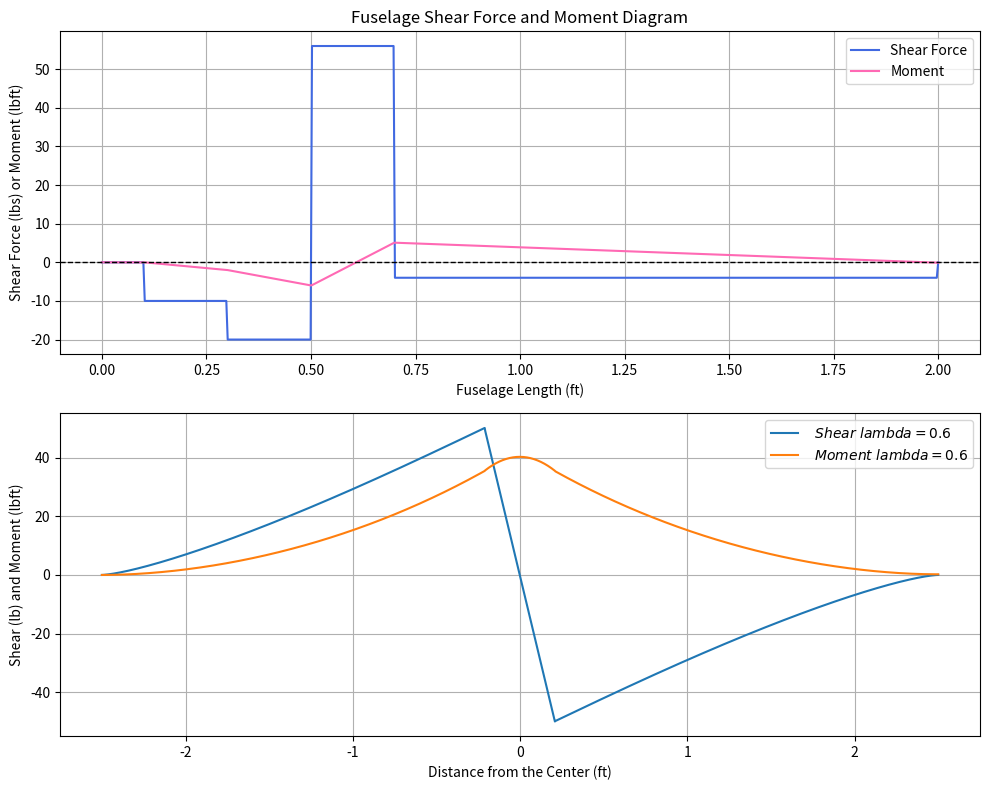

Source code (Python):
import numpy as np
import matplotlib.pyplot as plt


########################################################################

Acc = 606 # number of points do not touch causes problems with moment

#Fuelselage
Wb = 6 # body weight lbs
n = 10  # g load
placedlocations = [0.1,0.3] # location of motor,esc,battery
placedweights = [1,1] # weights corresponding to above
# x=0 at nose
cg = 0.7 # location of cg
w = 0.5 # quarter chord positions
L = 2 # total length

#Wing
Ww = 2 # wing weight in pounds
taper = np.array([0.6]) # taper ratio
Cr = 10.66 /12 # root chord inches #############
a0 = 2*np.pi #section lift coefficient
b_input= 60  /12 # span inches
B_width = 5  /12# body width in inches
term = 50 # number of terms
alphain = 3 # angle of attack
alphanolift = -1.6
rho = 0.0023769  # slugs/ft³

#Spar
h = 0.70 # height of the box beam in inches
b = 0.70 # wisth of the box beam
capt = 1/8 #thickness of wood used for bending cap
Es = 63.81  # elastic modulus of wood selected: balsa shear web
Eb = 1044.271 # basswood elastic modulus bending caps
FS = 2 # factor of safety

########################################################################

# Fuelselage

WT = (Wb+sum(placedweights)) # total load

# solving for the tail force to maintain balance
wtl =[Wb*cg]
for i in range(len(placedlocations)):
    wl = placedlocations[i] * placedweights[i]
    wtl.append(wl)

Ft = n*(WT*w - sum(wtl)) / (L-w) 

# creating weight and location vectors fully
nweights = placedweights + [Wb, -(WT+Ft/n), Ft/n]
nlocations = placedlocations + [cg, w, L]

# Get the sorted indices of x
sorted_indices = sorted(range(len(nlocations)), key=lambda i: nlocations[i])

# Reorder both x and y
locations = [nlocations[i] for i in sorted_indices]
weights = [nweights[i] for i in sorted_indices]


# creating shear and x values vectors
x_vals = np.linspace(0, L, Acc)
shear = np.zeros_like(x_vals)

for j in range(len(x_vals)): 
    for k in range(len(locations)):
        if x_vals[j] >= locations[k]:
            shear[j] += weights[k]*n


# moment calcs
val = 0
moment = np.zeros_like(x_vals)

for j in range(len(moment)-1):
    val += 0.5 * L/Acc * (-shear[j] + -shear[j+1])  # trapezoidal integration
    moment[j+1] = val  # assign to the next point


# Plot shear and moment diagrams
fig, axs = plt.subplots(2, 1, figsize=(10, 8))  # 2 rows, 1 column of subplots
axs[0].plot(x_vals, -shear, label='Shear Force', color='royalblue')
axs[0].plot(x_vals, moment, label='Moment', color='hotpink')
axs[0].axhline(0, color='k', linestyle='--', linewidth=1)
axs[0].set_title("Fuselage Shear Force and Moment Diagram")
axs[0].set_xlabel("Fuselage Length (ft)")
axs[0].set_ylabel("Shear Force (lbs) or Moment (lbft)")
axs[0].grid(True)
axs[0].legend()


########################################################################

b = b_input - B_width  ####### span accounting for body being in the middle in feet
y = np.linspace(0,b/2,Acc)
for j in taper:
    C_y = Cr * ( 1- 2*y/b * (1-j))

########################################################################

# Load on wing Span Wise

TotalLoad = (WT+Ww) * n # finds total load of weight at max G value



# [redacted]

def calculate_wing_geometry(c_root, taper_ratio, AR):
    """Calculates basic wing geometry parameters."""
    c_tip = taper_ratio * c_root
    b = AR * c_root * (1 + taper_ratio) / 2.0
    s = b / 2.0 # semi-span
    S_wing = (c_root + c_tip) / 2.0 * b

    return c_tip, b, s, S_wing

def get_local_chord_and_mu(phi, c_root, taper_ratio, semi_span, section_lift_slope_a0):
    """Calculates local chord c and parameter mu."""
    local_chord = c_root * (1.0 - (1.0 - taper_ratio) * np.abs(np.cos(phi)))
    mu_phi = (local_chord * section_lift_slope_a0) / (8.0 * semi_span)

    return local_chord, mu_phi

def solve_for_An_coeffs(num_An_terms, collocation_phi_points,
                        alpha_wing_rad, alpha_L0_section_rad,
                        c_root, taper_ratio, semi_span, section_lift_slope_a0):
    """Solves for Fourier coefficients An w/ Monoplane Equation."""
    M = num_An_terms
    n_indices = np.array([2 * i - 1 for i in range(1, M + 1)]) # Odd indices
    matrix_coeffs = np.zeros((M, M))
    rhs_vector = np.zeros(M)

    for j in range(M):  # For each value phi
        phi_j = collocation_phi_points[j]
        _ , mu_j = get_local_chord_and_mu(phi_j, c_root, taper_ratio,
                                          semi_span, section_lift_slope_a0)
        
       # Calculate mu side
        rhs_vector[j] = mu_j * (alpha_wing_rad - alpha_L0_section_rad) * np.sin(phi_j)

        # Calculate A_n side
        for k in range(M):
            n_k_val = n_indices[k]
            matrix_coeffs[j, k] = np.sin(n_k_val * phi_j) * (n_k_val * mu_j + np.sin(phi_j))

    # Solve the linear system
    An_vector = np.linalg.solve(matrix_coeffs, rhs_vector)

    return An_vector, n_indices

def calculate_finite_wing_coeffs(An_vector, n_indices, AR):
    """Calculates wing CL and CDi from An"""
    A1 = An_vector[0]
    CL_wing = A1 * np.pi * AR
    CDi_wing_sum_term = np.sum(n_indices * (An_vector**2))
    CDi_wing = np.pi * AR * CDi_wing_sum_term

    return CL_wing, CDi_wing

def get_spanwise_Cl_data(An_vector, n_indices, c_root, taper_ratio, semi_span, num_plot_points):
    """Calculates local section Cl for plotting. Returns y/s and Cl_local."""
    phi_for_plot = np.linspace(0, np.pi, num_plot_points)
    y_over_s_plot = -np.cos(phi_for_plot)
    Gamma_norm_plot = np.zeros_like(phi_for_plot)

    for i in range(len(An_vector)):
        Gamma_norm_plot += An_vector[i] * np.sin(n_indices[i] * phi_for_plot)

    local_chord_plot = c_root * (1.0 - (1.0 - taper_ratio) * np.abs(np.cos(phi_for_plot)))
    Cl_local_plot = (8 * semi_span * Gamma_norm_plot) / local_chord_plot
    # Ensure Cl is zero at tips if Gamma_norm is zero
    Cl_local_plot[np.isclose(Gamma_norm_plot, 0.0)] = 0.0

    return y_over_s_plot, Cl_local_plot

def calculate_finite_wing_coeffs(An_vector, n_indices, AR):
    """Calculates wing CL and CDi from An"""
    A1 = An_vector[0]
    CL_wing = A1 * np.pi * AR
    CDi_wing_sum_term = np.sum(n_indices * (An_vector**2))
    CDi_wing = np.pi * AR * CDi_wing_sum_term

    return CL_wing, CDi_wing

alpha_wing_rad = np.deg2rad(alphain)
alpha_L0_section_rad = np.deg2rad(alphanolift)

calculated_CLs = []
calculated_CDis = []
spanwise_data_all_tapers = []
U_neccesary =[]

    # Collocation points phi_j
collocation_phi_points = np.array([j * np.pi / (2.0 * term)
                                       for j in range(1, term + 1)])

for current_taper_ratio in taper:
        AspectR = b / ( Cr* (1+current_taper_ratio)/2 )
        _, _, semi_span_s, _ = calculate_wing_geometry(Cr,
                                                       current_taper_ratio,
                                                       AspectR)

        An_coeffs, n_indices_vals = solve_for_An_coeffs(term, collocation_phi_points,
                                                        alpha_wing_rad, alpha_L0_section_rad,
                                                        Cr, current_taper_ratio,
                                                        semi_span_s, a0)
        CL_wing, CDi_wing = calculate_finite_wing_coeffs(An_coeffs, n_indices_vals, AspectR)


        #print(CDi_wing)
        y_s_plot_data, Cl_local_data = get_spanwise_Cl_data(
                                             An_coeffs, n_indices_vals,
                                             Cr, current_taper_ratio, semi_span_s,
                                             Acc*2)

        full_y = y_s_plot_data * b/2 
        C_y = Cr * ( 1- 2*abs(full_y)/b * (1-current_taper_ratio))
        Intboy = np.zeros_like(C_y)
        for r in range(len(Cl_local_data)):
            Intboy[r] = C_y[r] * Cl_local_data[r]
        #print(Intboy)

        S = ((Cr + Cr*current_taper_ratio)*b/2)
        U_needed = ((WT+Ww)*n*2 / rho / np.trapezoid(Intboy,x=full_y) )**0.5  # finds U_inf in ft/s  np.trapz(Intboy,x=full_y)
        #U_neccesary.append(Uneeded)
        #print(U_needed/1.467) #prints in mph

        # solve for shear from lift
        LiftForce = np.zeros_like(C_y)
        wing = 0
        wingshear =[]
        for index in range(len(C_y)-1):
            LiftForce[index] = 1/2 * rho * U_needed**2 * (C_y[index] * Cl_local_data[index]+C_y[index+1] * Cl_local_data[index+1])/2 * abs(full_y[index]-full_y[index+1])
        #print(LiftForce)
        # moving all points over
        
        for g in range(len(C_y)):
            if full_y[g]<= 0:
                full_y[g] -= B_width/2
            if full_y[g] > 0:
                full_y[g] += B_width/2
        

        
        # creating the body section of the plot
        fill = np.linspace(-B_width/2,B_width/2,101) 
        full_y = np.insert(full_y,Acc,fill) #inserts this into the body

        LiftForce = np.insert(LiftForce,Acc,np.zeros_like(fill))  #inserts zeros for load into the Lift force so weights can be added
        for t in range(len(LiftForce)-2):
                if LiftForce[t+1] == 0:
                    LiftForce[t+1] = -(WT+Ww)/101*n #distributes wing weight and whole body weight along the contact
        
        for j in range(len(full_y)): 
             wing +=LiftForce[j]
             wingshear.append(wing)
    
        #now solve for moment
        wingmoment =np.zeros_like(full_y)
        val = 0
        for j in range(len(wingshear)-1):
            #if j<= Acc:
                val += 0.5 * b/(Acc*2) * (wingshear[j] + wingshear[j+1])  # trapezoidal integration
            #elif j <= Acc+102:
                #val += 0.5 * B_width/(101) * (wingshear[j] + wingshear[j+1])
            #elif j > Acc+102:
                #val += 0.5 * b/2/(Acc) * (wingshear[j] + wingshear[j+1])

                wingmoment[j+1] = val  # assign to the next point
        






        #########################################################################################################################################
        #########################################################################################################################################
        #########################################################################################################################################
        #########################################################################################################################################
        #########################################################################################################################################

        # finding max bending and shear and finding cross sections of wood to use

        wing_max_shear = np.array([np.max(np.abs(wingshear)), wingmoment[np.argmax(np.abs(wingshear))], full_y[np.argmax(np.abs(wingshear))]])
        wing_max_moment = np.array([np.max(np.abs(wingmoment)), wingshear[np.argmax(np.abs(wingmoment))], full_y[np.argmax(np.abs(wingmoment))]])
        print(wing_max_shear)
        print(wing_max_moment)


        


        #########################################################################################################################################
        #########################################################################################################################################
        #########################################################################################################################################
        #########################################################################################################################################
        #########################################################################################################################################    






        axs[1].plot(full_y, wingshear, label=f"$\\ Shear \\ lambda = {current_taper_ratio:.1f}$")
        axs[1].plot(full_y, wingmoment, label=f"$\\ Moment \\ lambda = {current_taper_ratio:.1f}$")
        axs[1].legend(loc='best')
        axs[1].grid(True)
        axs[1].set_xlabel("Distance from the Center (ft)")
        axs[1].set_ylabel("Shear (lb) and Moment (lbft)")

plt.tight_layout()
plt.show()




